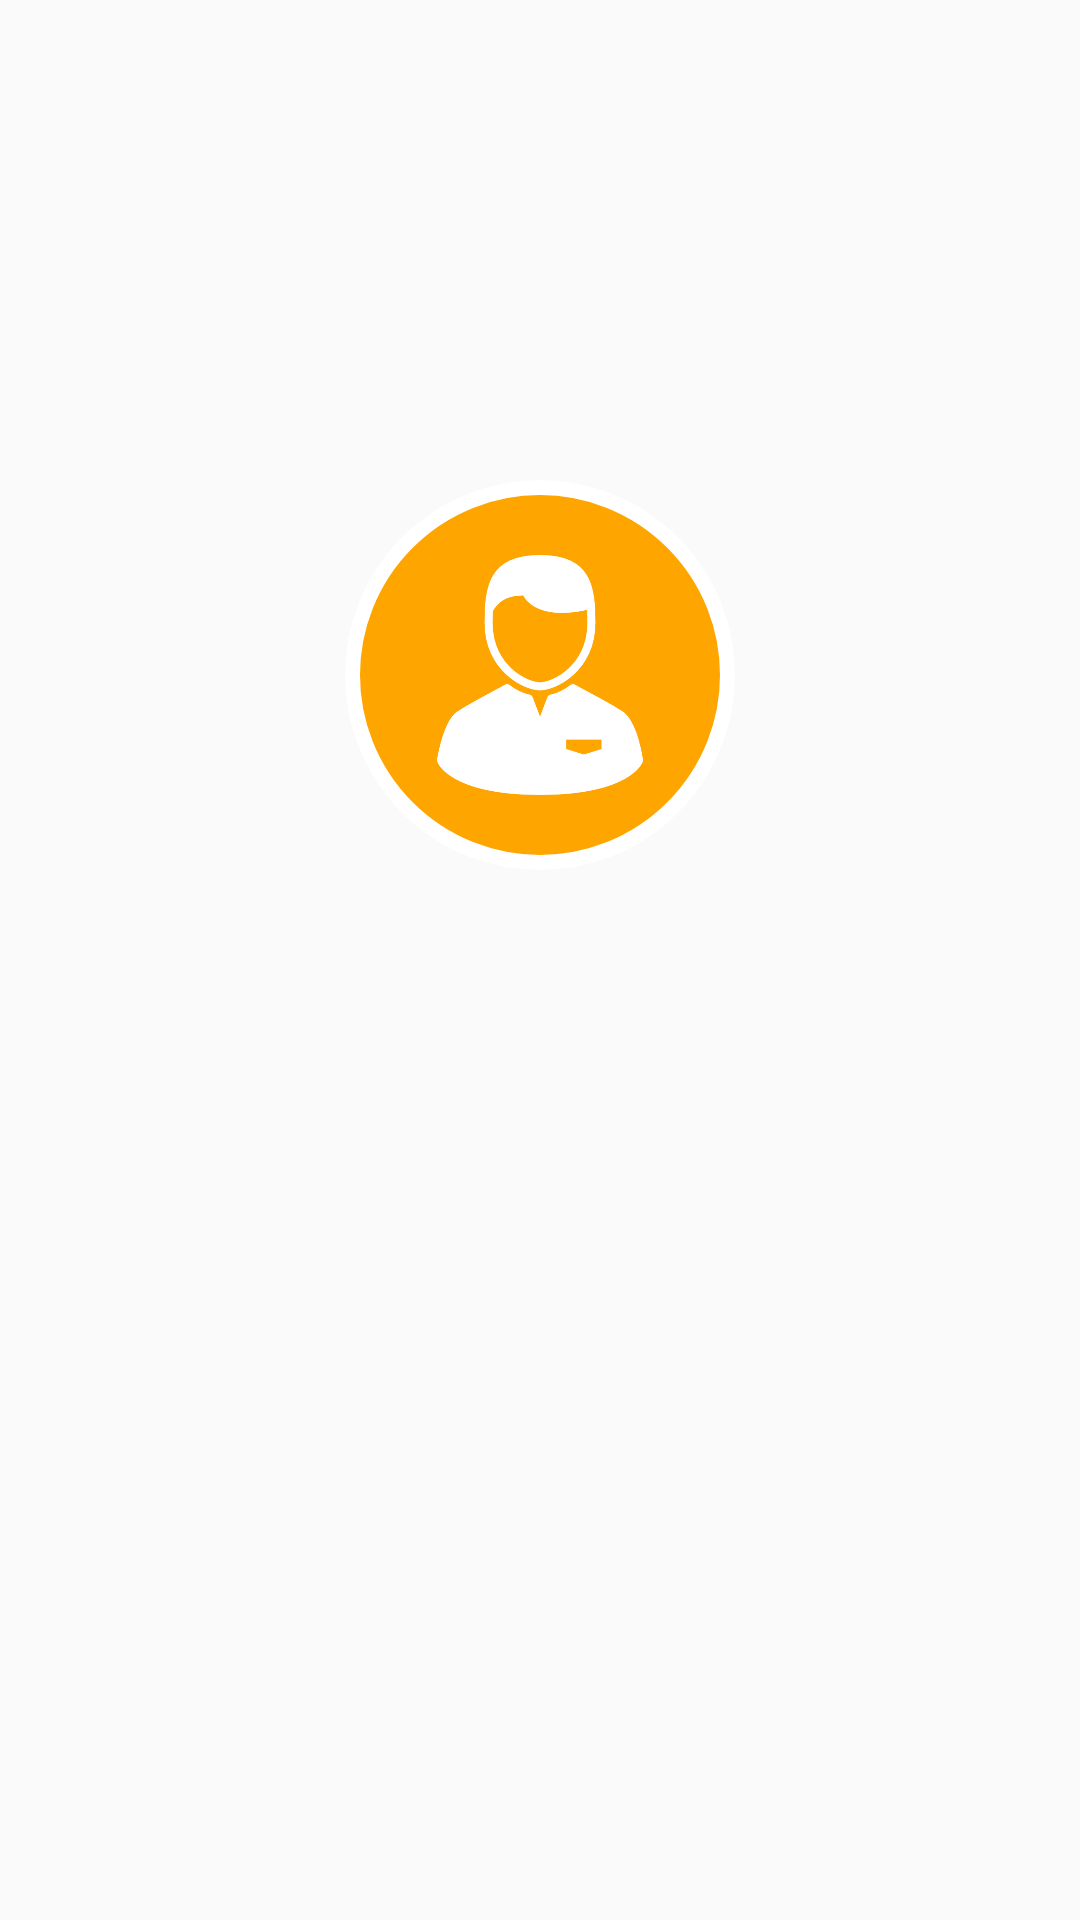

The Android layout XML behind this screen, and the referenced resources:
<!-- AndroidManifest.xml: application theme AppTheme -->
<!-- res/layout/activity_customer_login.xml -->
<?xml version="1.0" encoding="utf-8"?>
<RelativeLayout xmlns:android="http://schemas.android.com/apk/res/android"
    xmlns:tools="http://schemas.android.com/tools"
    android:layout_width="match_parent"
    android:layout_height="match_parent"
    android:background="@drawable/gradiant">


    <FrameLayout
        android:id="@+id/frame"
        android:layout_width="match_parent"
        android:layout_height="wrap_content"
        android:layout_marginBottom="50dp"
        android:layout_marginLeft="16dp"
        android:layout_marginRight="16dp">

        <RelativeLayout
            android:layout_width="match_parent"
            android:layout_height="wrap_content">

            <ImageView
                android:id="@+id/imageBack"
                android:layout_width="match_parent"
                android:layout_height="match_parent"
                android:layout_margin="130dp"
                android:scaleType="fitXY"
                android:src="@drawable/card1" />

            <RelativeLayout
                android:layout_width="130dp"
                android:layout_height="130dp"
                android:layout_centerHorizontal="true"
                android:layout_marginTop="160dp"
                android:background="@drawable/circle_background">

                <ImageView
                    android:layout_width="80dp"
                    android:layout_height="80dp"
                    android:layout_centerInParent="true"
                    android:src="@drawable/user" />

            </RelativeLayout>

            <LinearLayout
                android:layout_width="match_parent"
                android:layout_height="wrap_content"
                android:layout_centerInParent="true"
                android:orientation="vertical">

                <LinearLayout
                    android:layout_width="match_parent"
                    android:layout_height="wrap_content"
                    android:layout_marginLeft="180dp"
                    android:layout_marginRight="180dp"
                    android:layout_marginTop="140dp"
                    android:orientation="vertical">

                    <tech.ajira.casa_feedback.custom_font.MyEditText
                        android:layout_width="wrap_content"
                        android:layout_height="wrap_content"
                        android:layout_gravity="center"
                        android:background="#00000000"
                        android:hint="Enter username"
                        android:inputType="text"
                        android:letterSpacing="0.1"
                        android:textColorHint="#aeb0a5"
                        android:textSize="20dp" />

                    <View
                        android:layout_width="match_parent"
                        android:layout_height="0.5dp"
                        android:layout_marginTop="5dp"
                        android:background="#c1c1c1" />

                </LinearLayout>

                <LinearLayout
                    android:id="@+id/password_layout"
                    android:layout_width="match_parent"
                    android:layout_height="wrap_content"
                    android:layout_marginLeft="180dp"
                    android:layout_marginRight="180dp"
                    android:layout_marginTop="50dp"
                    android:orientation="vertical">

                    <tech.ajira.casa_feedback.custom_font.MyEditText
                        android:layout_width="wrap_content"
                        android:layout_height="wrap_content"
                        android:layout_gravity="center"
                        android:background="#00000000"
                        android:hint="Enter your mobile number"
                        android:inputType="text"
                        android:letterSpacing="0.1"
                        android:textColorHint="#aeb0a5"
                        android:textSize="20dp" />

                    <View
                        android:layout_width="match_parent"
                        android:layout_height="0.5dp"
                        android:layout_marginTop="5dp"
                        android:background="#c1c1c1" />

                    <Button
                        android:id="@+id/submit"
                        android:layout_width="180dp"
                        android:layout_height="40dp"
                        android:layout_gravity="center"
                        android:layout_marginTop="80dp"
                        android:background="@drawable/button_background"
                        android:text="Submit"
                        android:textColor="@android:color/white"
                        android:textSize="20dp" />

                </LinearLayout>

            </LinearLayout>

        </RelativeLayout>

    </FrameLayout>

</RelativeLayout>
<!-- resources referenced by this layout -->
<resources>
  <!-- drawable button_background (drawable) -->
  <?xml version="1.0" encoding="utf-8"?>
      <shape xmlns:android="http://schemas.android.com/apk/res/android" android:id="@+id/listview_background_shape">
          <stroke android:width="0dp" android:color="#ffffff" />
          <corners android:radius="100dp" />q
          <solid android:color="@color/colorPrimary" />
  
      </shape>
  <!-- drawable circle_background (drawable) -->
  <?xml version="1.0" encoding="utf-8"?>
      <shape xmlns:android="http://schemas.android.com/apk/res/android"
      android:id="@+id/listview_background_shape" android:shape="oval">
          <stroke android:width="5dp" android:color="@android:color/white" />
          <solid android:color="@color/colorPrimary" />
  
      </shape>
  <!-- drawable user: png bitmap (drawable, 11695 bytes) -->
  <style name="AppTheme" parent="Theme.AppCompat.Light.DarkActionBar">
          
          <item name="colorPrimary">@color/colorPrimary</item>
          <item name="colorPrimaryDark">@color/colorPrimaryDark</item>
          <item name="colorAccent">@color/colorAccent</item>
      </style>
  <color name="colorPrimary">#FFA500</color>
  <color name="colorPrimaryDark">#f5b846</color>
  <color name="colorAccent">#FFA500</color>
</resources>
